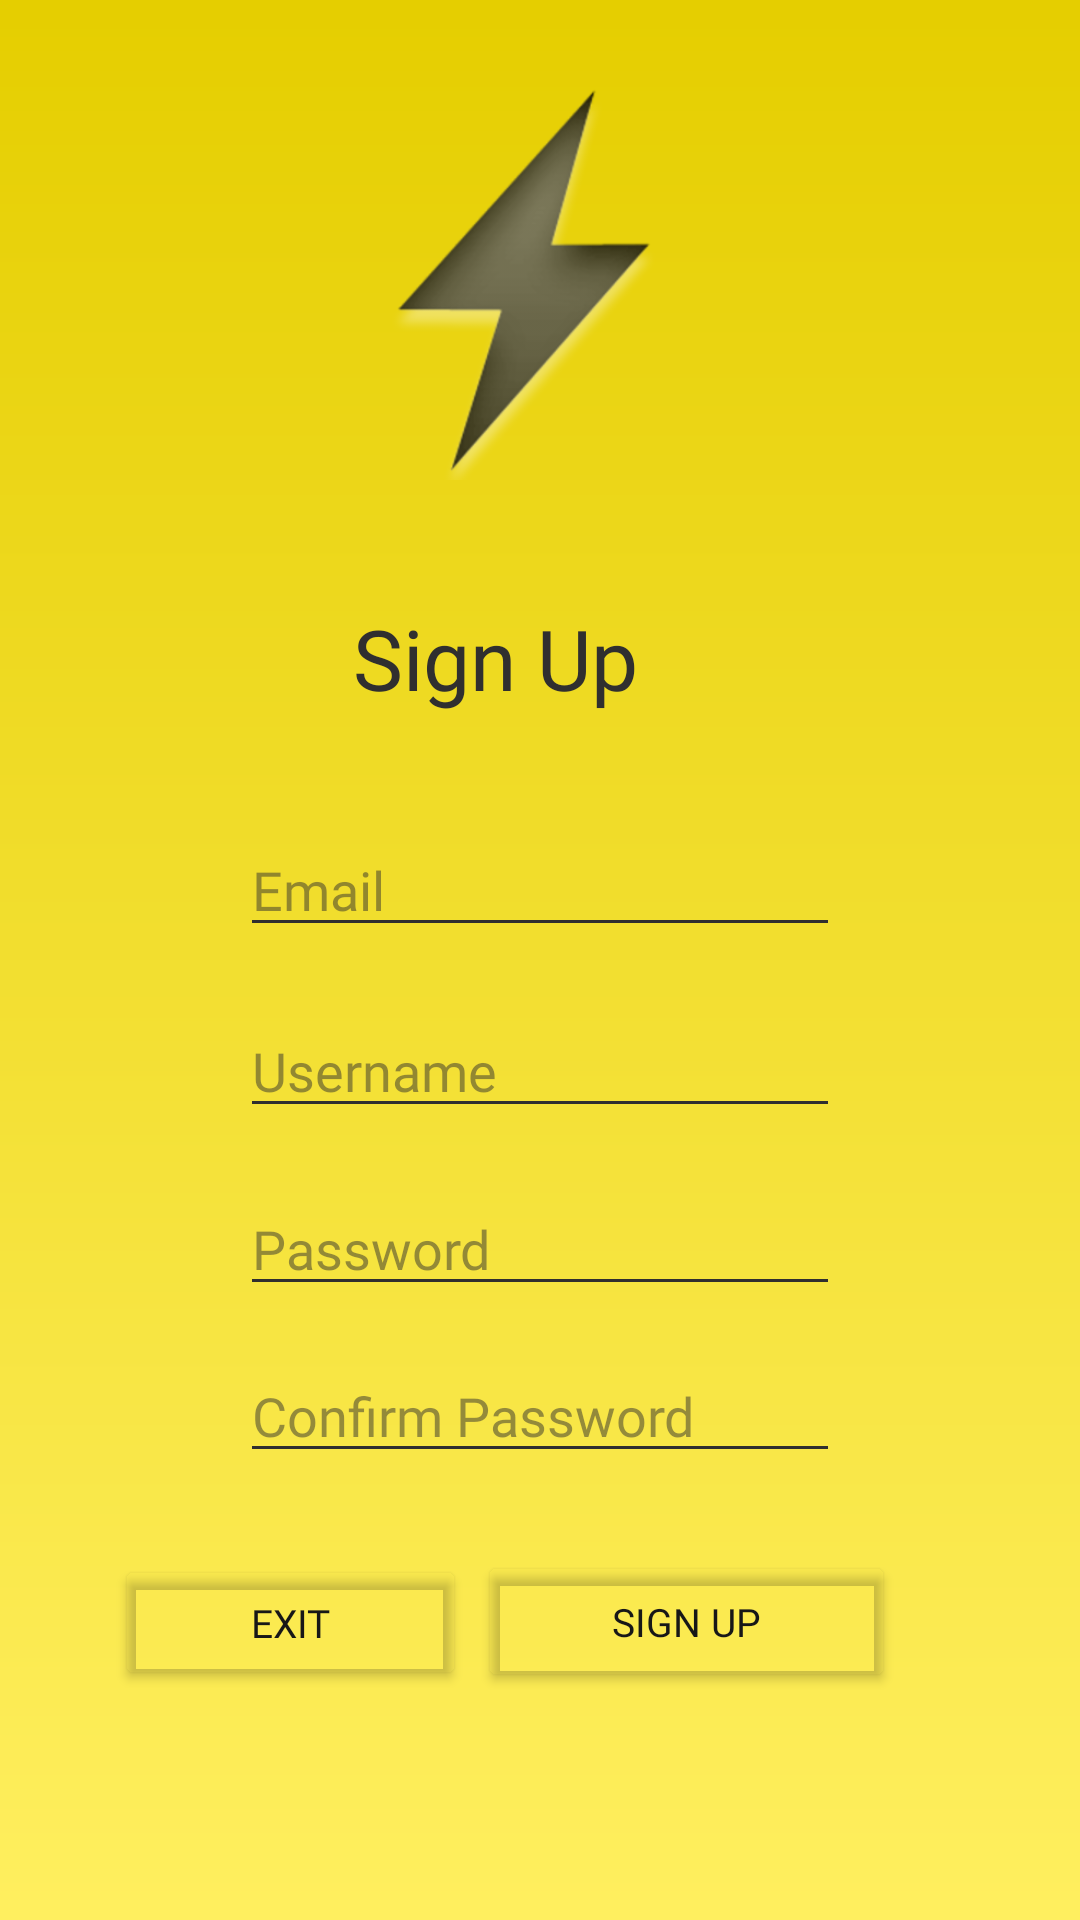

This screen was rendered from an Android layout file. Write that file and the resources it references.
<!-- AndroidManifest.xml: application theme Theme.Winamp_Cloud -->
<!-- res/layout/activity_register.xml -->
<?xml version="1.0" encoding="utf-8"?>
<androidx.constraintlayout.widget.ConstraintLayout xmlns:android="http://schemas.android.com/apk/res/android"
    xmlns:app="http://schemas.android.com/apk/res-auto"
    xmlns:tools="http://schemas.android.com/tools"
    android:layout_width="match_parent"
    android:layout_height="match_parent"
    android:background="@drawable/splash_bg_color"
    android:id="@+id/registerForm"
    tools:context=".Register">

    <ImageView
        android:id="@+id/logo"
        android:layout_width="0dp"
        android:layout_height="0dp"
        app:layout_constraintDimensionRatio="1:1"
        app:layout_constraintWidth_percent="0.6"
        app:layout_constraintHeight_percent="0.1"
        android:layout_marginStart="100dp"
        android:layout_marginTop="20dp"
        android:layout_marginEnd="120dp"
        android:src="@drawable/winamp"
        app:layout_constraintEnd_toEndOf="parent"
        app:layout_constraintHorizontal_bias="0.0"
        app:layout_constraintStart_toStartOf="parent"
        app:layout_constraintTop_toTopOf="parent"
        app:layout_constraintVertical_bias="0.32" />

    <TextView
        android:layout_width="0dp"
        android:layout_height="wrap_content"
        android:layout_marginStart="75dp"
        android:layout_marginEnd="105dp"
        android:fontFamily="@font/andika_new_basic"
        android:text="Sign Up"
        android:textColor="#302F2F"
        android:gravity="center"
        android:textSize="28sp"
        android:layout_marginTop="-20sp"
        app:layout_constraintBottom_toBottomOf="parent"
        app:layout_constraintEnd_toEndOf="parent"
        app:layout_constraintHorizontal_bias="0.157"
        app:layout_constraintStart_toStartOf="parent"
        app:layout_constraintTop_toTopOf="parent"
        app:layout_constraintVertical_bias="0.354" />


    <EditText
        android:id="@+id/username"
        android:layout_width="0dp"
        android:layout_height="wrap_content"
        android:layout_marginStart="80dp"
        android:layout_marginEnd="80dp"
        android:hint="Username"
        android:textColorHint="#7F302F2F"
        android:backgroundTint="@color/lineColor"
        android:inputType="text"
        app:counterEnabled="true"
        app:counterMaxLength="10"
        app:fontFamily="@font/andika_new_basic"
        app:layout_constraintBottom_toBottomOf="parent"
        app:layout_constraintEnd_toEndOf="parent"
        app:layout_constraintHorizontal_bias="0.24"
        app:layout_constraintStart_toStartOf="parent"
        app:layout_constraintTop_toTopOf="parent"
        app:layout_constraintVertical_bias="0.559" />

    <EditText
        android:id="@+id/email"
        android:layout_width="0dp"
        android:layout_height="wrap_content"
        android:layout_marginStart="80dp"
        android:layout_marginEnd="80dp"
        android:hint="Email"
        android:textColorHint="#7F302F2F"
        android:backgroundTint="@color/lineColor"
        android:inputType="text"
        app:counterEnabled="true"
        app:counterMaxLength="20"
        app:fontFamily="@font/andika_new_basic"
        app:layout_constraintBottom_toBottomOf="parent"
        app:layout_constraintEnd_toEndOf="parent"
        app:layout_constraintHorizontal_bias="0.24"
        app:layout_constraintStart_toStartOf="parent"
        app:layout_constraintTop_toTopOf="parent"
        app:layout_constraintVertical_bias="0.458" />


    <EditText
        android:id="@+id/password"
        android:layout_width="0dp"
        android:layout_height="wrap_content"
        android:layout_marginStart="80dp"
        android:layout_marginEnd="80dp"
        android:hint="Password"
        android:textColorHint="#7F302F2F"
        android:backgroundTint="@color/lineColor"
        android:inputType="textPassword"
        app:counterEnabled="true"
        app:counterMaxLength="15"
        app:fontFamily="@font/andika_new_basic"
        app:layout_constraintBottom_toBottomOf="parent"
        app:layout_constraintEnd_toEndOf="parent"
        app:layout_constraintHorizontal_bias="0.41"
        app:layout_constraintStart_toStartOf="parent"
        app:layout_constraintTop_toTopOf="parent"
        app:layout_constraintVertical_bias="0.658" />

    <EditText
        android:id="@+id/confirmPassword"
        android:layout_width="0dp"
        android:layout_height="wrap_content"
        android:layout_marginStart="80dp"
        android:layout_marginEnd="80dp"
        android:hint="Confirm Password"
        android:textColorHint="#7F302F2F"
        android:backgroundTint="@color/lineColor"
        android:inputType="textPassword"
        app:counterEnabled="true"
        app:counterMaxLength="15"
        app:fontFamily="@font/andika_new_basic"
        app:layout_constraintBottom_toBottomOf="parent"
        app:layout_constraintEnd_toEndOf="parent"
        app:layout_constraintHorizontal_bias="0.41"
        app:layout_constraintStart_toStartOf="parent"
        app:layout_constraintTop_toTopOf="parent"
        app:layout_constraintVertical_bias="0.751" />

    <Button
        android:id="@+id/signUpButton"
        android:layout_width="139dp"
        android:layout_height="47dp"
        android:layout_marginStart="200dp"
        android:layout_marginEnd="80dp"
        android:gravity="center"
        android:text="Sign UP"
        android:textColor="#171717"
        android:textSize="13sp"
        app:backgroundTint="#00FFFFFF"
        app:fontFamily="@font/andika_new_basic"
        app:layout_constraintBottom_toBottomOf="parent"
        app:layout_constraintEnd_toEndOf="parent"
        app:layout_constraintHorizontal_bias="0.694"
        app:layout_constraintStart_toStartOf="parent"
        app:layout_constraintTop_toTopOf="parent"
        app:layout_constraintVertical_bias="0.872" />

    <Button
        android:id="@+id/gobackButton"
        android:layout_width="117dp"
        android:layout_height="45dp"
        android:layout_marginStart="80dp"
        android:layout_marginEnd="230dp"
        android:gravity="center"
        android:text="Exit"
        android:textColor="#171717"
        android:textSize="13sp"
        app:backgroundTint="#00FFFFFF"
        app:fontFamily="@font/andika_new_basic"
        app:layout_constraintBottom_toBottomOf="parent"
        app:layout_constraintEnd_toEndOf="parent"
        app:layout_constraintHorizontal_bias="0.625"
        app:layout_constraintStart_toStartOf="parent"
        app:layout_constraintTop_toTopOf="parent"
        app:layout_constraintVertical_bias="0.871" />

</androidx.constraintlayout.widget.ConstraintLayout>
<!-- resources referenced by this layout -->
<resources>
  <color name="lineColor">#302F2F</color>
  <!-- drawable splash_bg_color (drawable) -->
  <?xml version="1.0" encoding="utf-8"?>
  <shape
      xmlns:android="http://schemas.android.com/apk/res/android"
      xmlns:app="http://schemas.android.com/apk/res-auto">
  
      <gradient
          android:type="linear"
          android:angle="90"
          android:startColor="#FFEF5F"
          android:endColor="#E5CE00">
  
      </gradient>
  
  </shape>
  <!-- drawable winamp: png bitmap (drawable-hdpi, 10941 bytes) -->
  <style name="Theme.Winamp_Cloud" parent="Theme.MaterialComponents.DayNight.NoActionBar">
          
          <item name="colorPrimary">@color/purple_500</item>
          <item name="colorPrimaryVariant">@color/purple_700</item>
          <item name="colorOnPrimary">@color/white</item>
          
          <item name="colorSecondary">@color/teal_200</item>
          <item name="colorSecondaryVariant">@color/teal_700</item>
          <item name="colorOnSecondary">@color/black</item>
          
          <item name="android:statusBarColor" tools:targetApi="l">?attr/colorPrimaryVariant</item>
          
          <item name="android:windowContentTransitions">true</item>
      </style>
  <color name="purple_500">#FF6200EE</color>
  <color name="purple_700">#FF3700B3</color>
  <color name="white">#FFFFFFFF</color>
  <color name="teal_200">#FF03DAC5</color>
  <color name="teal_700">#FF018786</color>
  <color name="black">#FF000000</color>
</resources>
